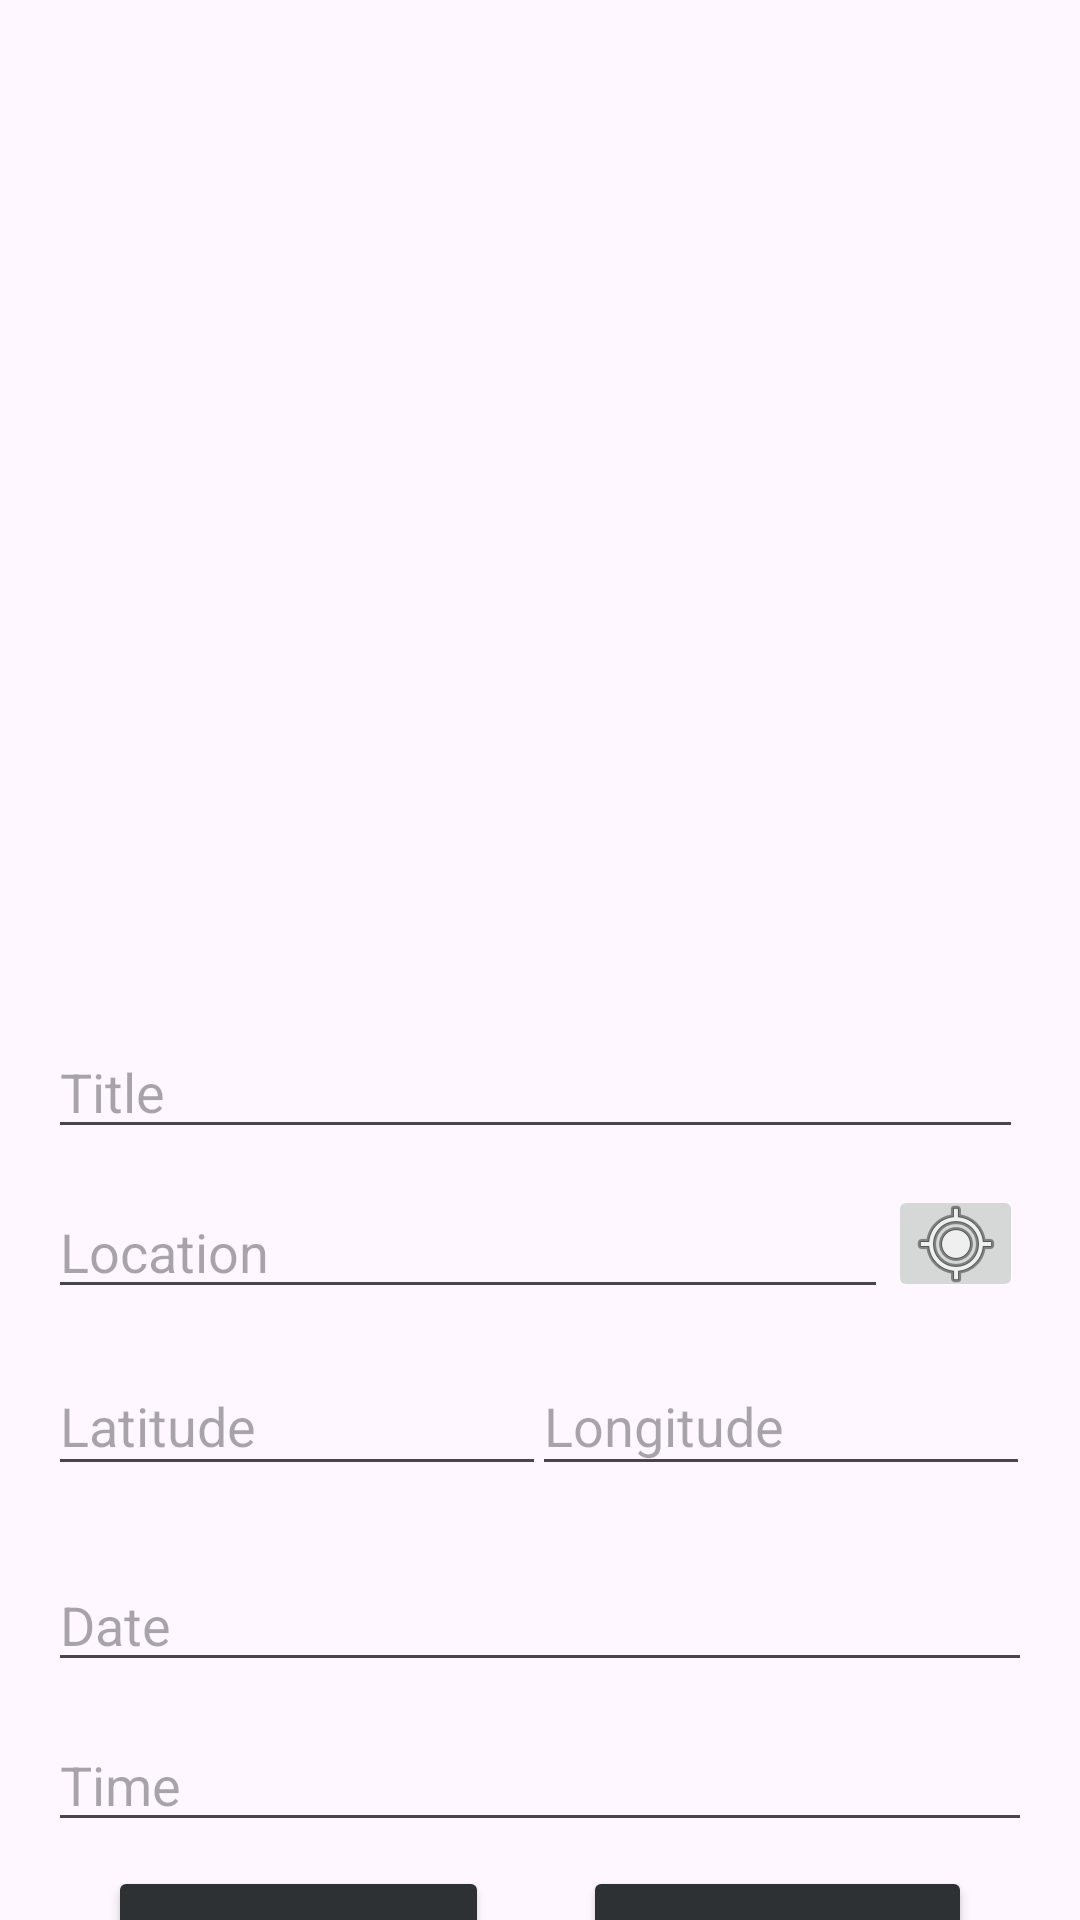

The Android layout XML behind this screen, and the referenced resources:
<!-- AndroidManifest.xml: application theme Theme.GeoTagApp -->
<!-- res/layout/activity_gallery.xml -->
<?xml version="1.0" encoding="utf-8"?>
<androidx.constraintlayout.widget.ConstraintLayout
        xmlns:android="http://schemas.android.com/apk/res/android"
        xmlns:app="http://schemas.android.com/apk/res-auto" xmlns:tools="http://schemas.android.com/tools"
        android:layout_width="match_parent"
        android:layout_height="match_parent">

    

    

    
    <ImageView
            android:id="@+id/selectedImageView"
            android:layout_width="347dp"
            android:layout_height="286dp"
            android:maxWidth="373dp"
            android:maxHeight="316dp"
            android:scaleType="fitCenter"
            app:layout_constraintDimensionRatio="16:9"
            app:layout_constraintTop_toTopOf="parent"
            app:layout_constraintStart_toStartOf="parent"
            app:layout_constraintEnd_toEndOf="parent"
            app:layout_constraintBottom_toTopOf="@id/titleEditText"
            android:src="@drawable/no_image"
            android:layout_margin="16dp"/>
    <EditText
            android:id="@+id/titleEditText"
            android:layout_width="325dp"
            android:layout_height="41dp"
            android:hint="Title"
            android:inputType="text"
            app:layout_constraintTop_toBottomOf="@id/selectedImageView"
            app:layout_constraintStart_toStartOf="parent"
            app:layout_constraintEnd_toEndOf="parent"
            android:layout_marginStart="16dp"
            android:layout_marginEnd="16dp"
            android:layout_marginTop="40dp" app:layout_constraintHorizontal_bias="0.0"/>
    <EditText
            android:id="@+id/locationEditText"
            android:layout_height="wrap_content"
            android:layout_width="280dp"
            android:hint="Location"
            android:inputType="text"
            app:layout_constraintTop_toBottomOf="@id/titleEditText"
            app:layout_constraintStart_toStartOf="parent"
            app:layout_constraintEnd_toEndOf="parent"
            android:layout_marginStart="16dp"
            android:layout_marginEnd="16dp"
            android:layout_marginTop="12dp" app:layout_constraintHorizontal_bias="0.0"/>
    <EditText
            android:id="@+id/longitudeEditText"
            android:layout_width="166dp"
            android:layout_height="43dp"
            android:hint="Longitude"
            android:inputType="numberDecimal"
            app:layout_constraintStart_toStartOf="parent"
            app:layout_constraintEnd_toEndOf="parent"
            android:layout_marginStart="16dp"
            android:layout_marginEnd="16dp"
            app:layout_constraintHorizontal_bias="0.995" app:layout_constraintTop_toBottomOf="@+id/locationEditText"
            android:layout_marginTop="16dp"/>
    <EditText
            android:id="@+id/dateEditText"
            android:layout_width="0dp"
            android:layout_height="wrap_content"
            android:hint="Date"
            android:inputType="date"
            app:layout_constraintTop_toBottomOf="@id/longitudeEditText"
            app:layout_constraintStart_toStartOf="parent"
            app:layout_constraintEnd_toEndOf="parent"
            android:layout_marginStart="16dp"
            android:layout_marginEnd="16dp"
            android:layout_marginTop="24dp" app:layout_constraintHorizontal_bias="0.0"/>
    <EditText
            android:id="@+id/timeEditText"
            android:layout_width="0dp"
            android:layout_height="wrap_content"
            android:hint="Time"
            android:inputType="time"
            app:layout_constraintTop_toBottomOf="@id/dateEditText"
            app:layout_constraintStart_toStartOf="parent"
            app:layout_constraintEnd_toEndOf="parent"
            android:layout_marginStart="16dp"
            android:layout_marginEnd="16dp"
            android:layout_marginTop="12dp" app:layout_constraintHorizontal_bias="0.0"/>
    <EditText
            android:id="@+id/latitudeEditText"
            android:layout_width="166dp"
            android:layout_height="43dp"
            android:hint="Latitude"
            android:inputType="numberDecimal"
            app:layout_constraintTop_toBottomOf="@id/locationEditText"
            app:layout_constraintStart_toStartOf="parent"
            app:layout_constraintEnd_toEndOf="parent"
            android:layout_marginStart="16dp"
            android:layout_marginEnd="16dp"
            android:layout_marginTop="16dp" app:layout_constraintHorizontal_bias="0.0"/>

    

    

    

    

    

    
    <Button
            android:id="@+id/changeimagebutton"
            android:layout_width="wrap_content"
            android:layout_height="wrap_content"
            android:text="Change Image"
            app:layout_constraintTop_toBottomOf="@id/timeEditText"
            app:layout_constraintEnd_toEndOf="parent"
            app:layout_constraintStart_toStartOf="parent"
            android:layout_marginTop="8dp"
            android:onClick="changeImage" app:layout_constraintHorizontal_bias="0.155"
            android:backgroundTint="@android:color/system_neutral1_800" app:cornerRadius="5dp"
            android:textColor="@color/white"/>
    <Button
            android:id="@+id/applyOverlayButton"
            android:layout_width="wrap_content"
            android:layout_height="wrap_content"
            android:text="Apply Overlay"
            app:layout_constraintEnd_toEndOf="parent"
            app:layout_constraintStart_toStartOf="parent"
            android:onClick="applyOverlay"
            app:layout_constraintHorizontal_bias="0.844" app:layout_constraintTop_toBottomOf="@+id/timeEditText"
            android:layout_marginTop="8dp" android:backgroundTint="@android:color/system_neutral1_800"
            app:cornerRadius="5dp" android:textColor="@color/white"/>
    <ImageButton
            android:layout_width="45dp"
            android:layout_height="39dp" app:srcCompat="@android:drawable/ic_menu_mylocation"
            android:id="@+id/LocationSetter"
            app:layout_constraintStart_toEndOf="@+id/locationEditText"
            app:layout_constraintTop_toBottomOf="@+id/titleEditText" app:layout_constraintEnd_toEndOf="parent"
            android:layout_marginTop="12dp" app:layout_constraintHorizontal_bias="0.0"/>

</androidx.constraintlayout.widget.ConstraintLayout>
<!-- resources referenced by this layout -->
<resources>
  <style name="Theme.GeoTagApp" parent="Base.Theme.GeoTagApp" />
  <style name="Base.Theme.GeoTagApp" parent="Theme.Material3.DayNight.NoActionBar">
          
          
      </style>
  <!-- not gathered from this repository: default colours our renderer supplied (Android Studio template values) -->
  <color name="white">#FFFFFFFF</color>
</resources>
